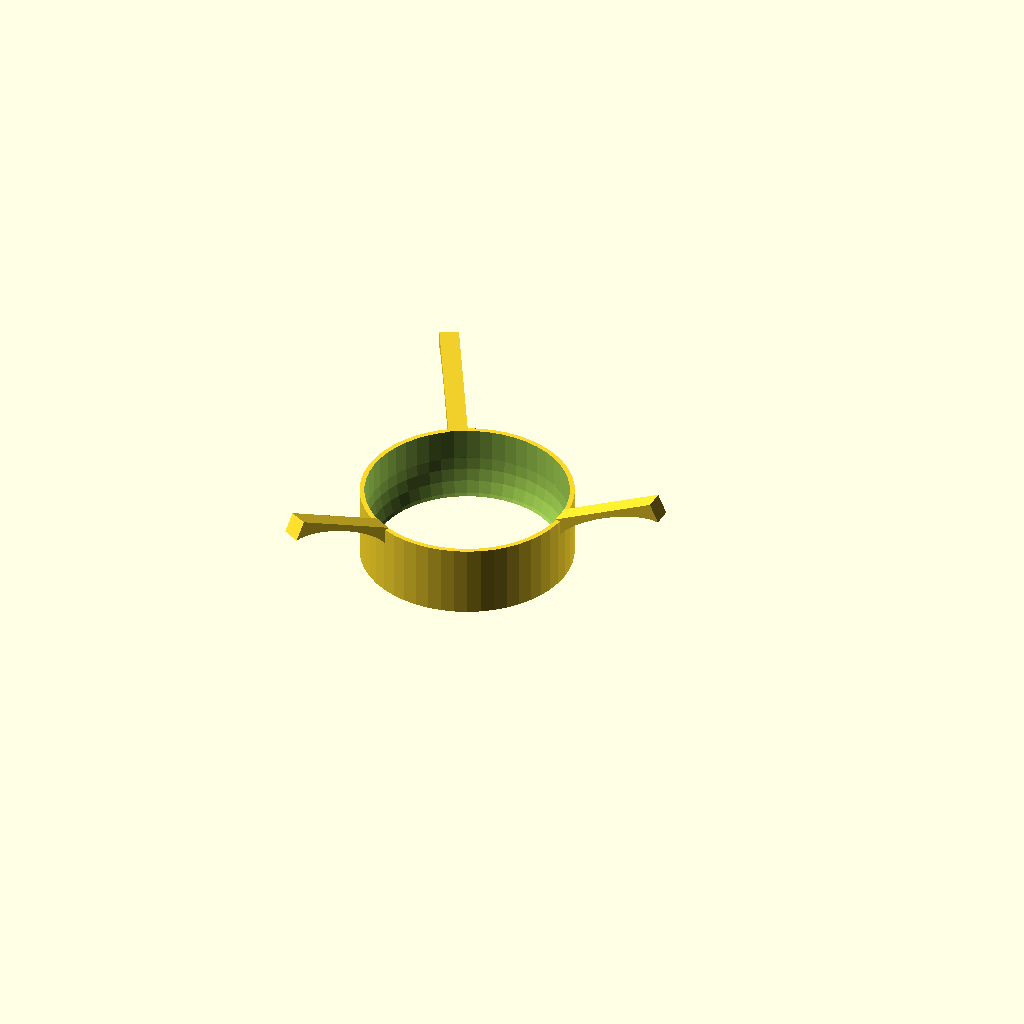
Cell 1 — every parameter at its default value.
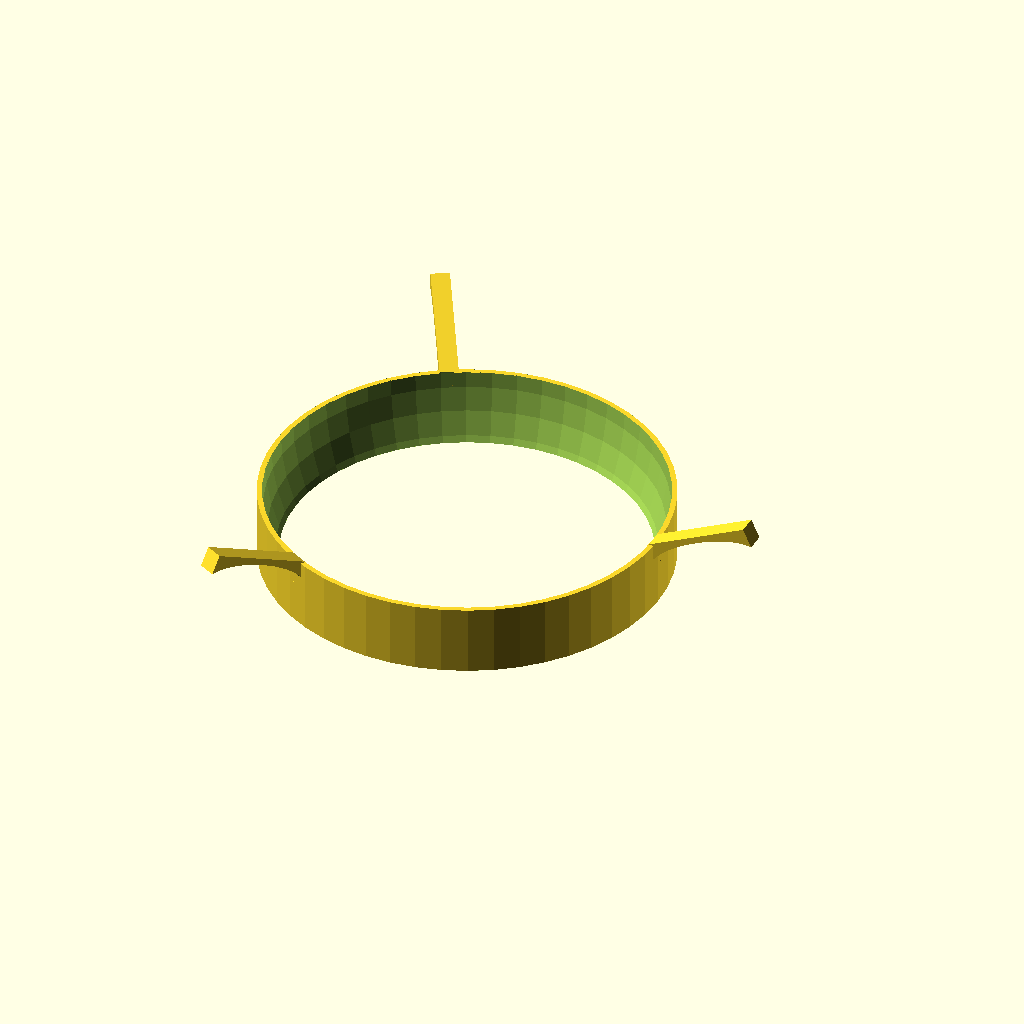
Cell 2 — AVOCADO_RADIUS set to 42, the other parameters unchanged.
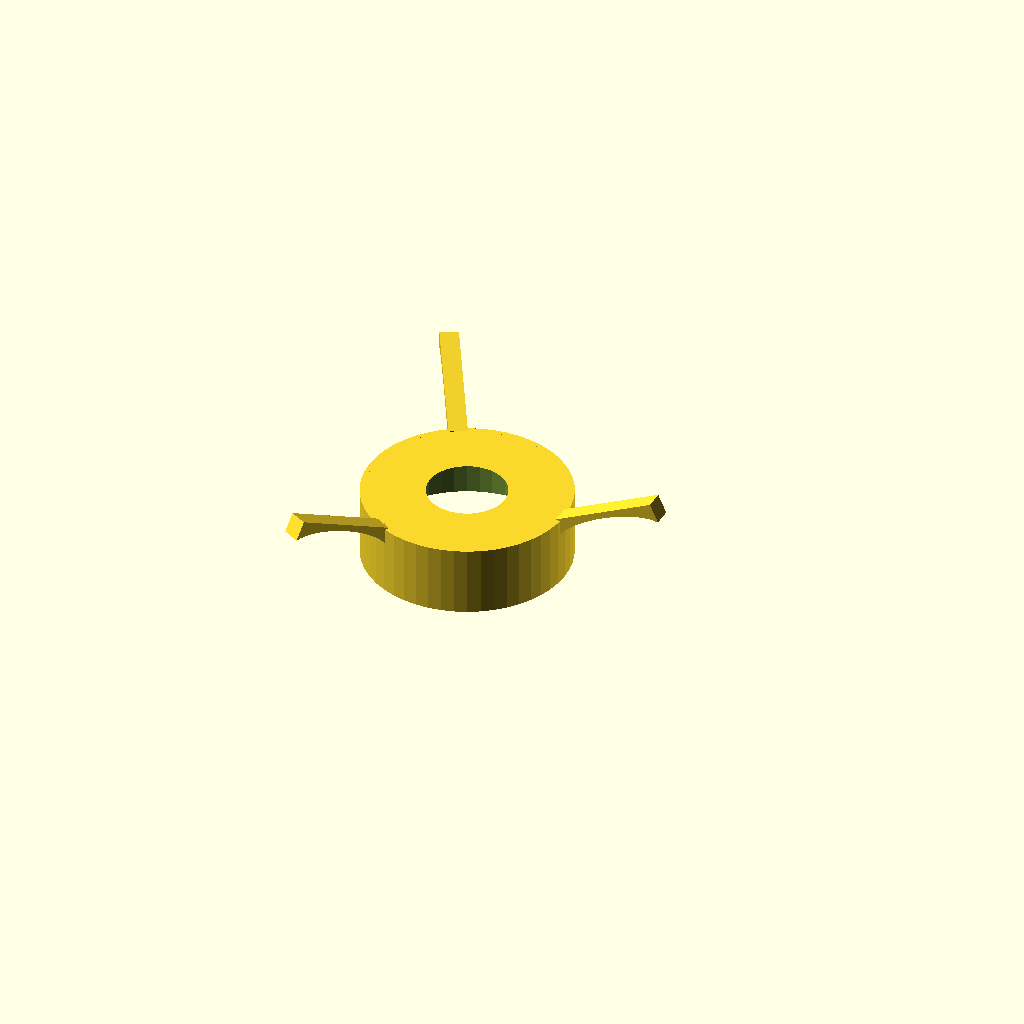
Cell 3 — PERCENT_UNDERWATER set to 0.6, the other parameters unchanged.
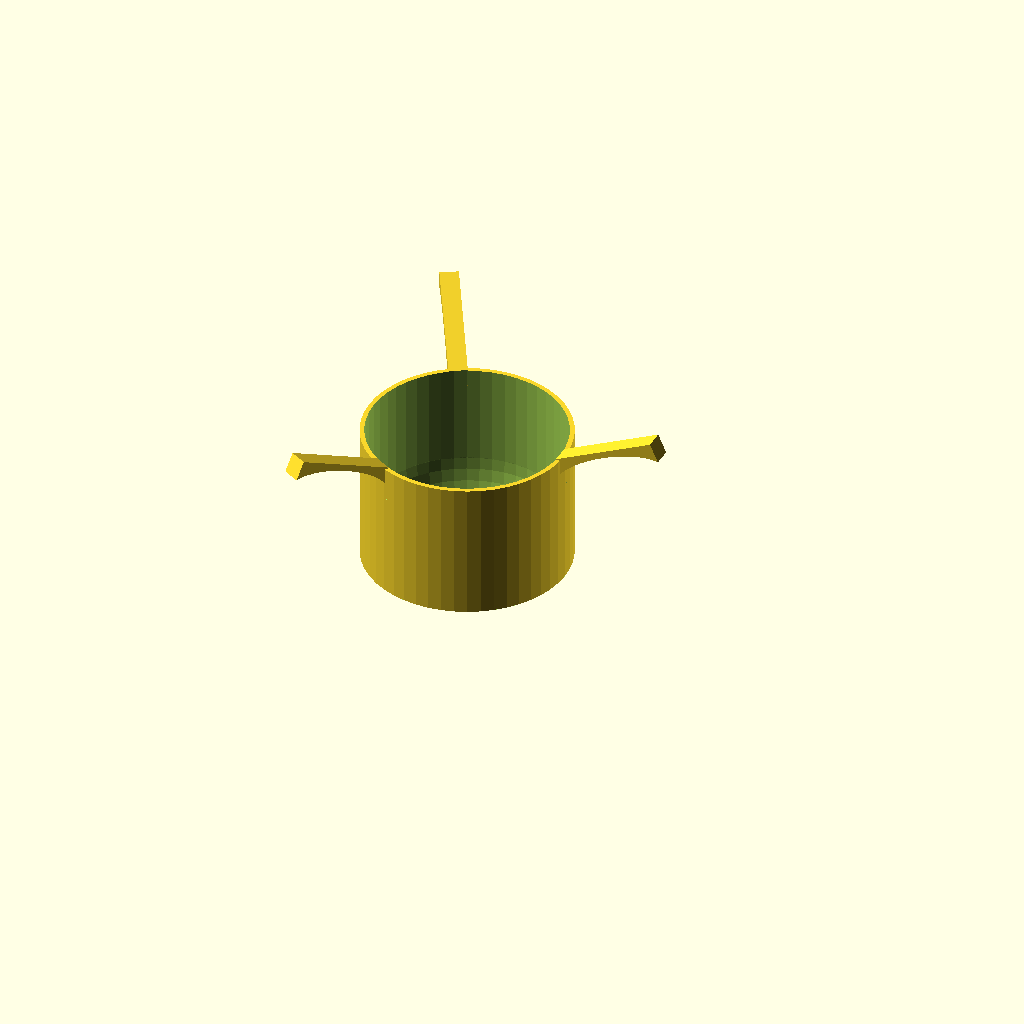
Cell 4 — DISK_HEIGHT set to 30, the other parameters unchanged.
All cells are drawn from one camera (rotation 55°, 0°, 25°, orthographic, colour scheme Cornfield), so only the parameter changes between them.
The OpenSCAD source (inputs/thingiverse/thing-2150198/files/avocado.scad):
$fn = 50;

// Avocado holder params
AVOCADO_RADIUS =      21;
PERCENT_UNDERWATER =  0.3; // Must be <= 0.5, otherwise avocado will pass through
DISK_RADIUS =         AVOCADO_RADIUS + 1;
DISK_HEIGHT =         15;

// Branches params
BRANCH_THICKNESS_MAX =  6;
BRANCH_WIDTH =          4;
BRANCH_LENGTH =         25;
NB_BRANCHES =           3;

module avocado_holder() {
  difference() {
    sphere_center = AVOCADO_RADIUS - (PERCENT_UNDERWATER * AVOCADO_RADIUS * 2);

    // Main cylinder
    cylinder(r=DISK_RADIUS, h=DISK_HEIGHT);
    // Extruding cylinder, only usefull for thick disks
    translate([0,0,sphere_center]) cylinder(r=AVOCADO_RADIUS, h=DISK_HEIGHT);
    // Inside sphere for a smooth holding
    translate([0,0, sphere_center]) sphere(AVOCADO_RADIUS);
  }
}

module branch(length, width, thickness_max) {
  difference() {
    // Branch body
    translate([0,-width/2,0])
      cube([length, width, thickness_max]);

    // Extruding cylinder
    translate([length/2,width/2+1,0]) rotate([90,0,0])
      scale([BRANCH_LENGTH/2+1,thickness_max/1.3,1]) cylinder(r=1, h=width+2);
  }
}

avocado_holder();

// Populate branches
for (num_branch = [0:NB_BRANCHES - 1]) {
  difference() {
    rotate([0,0,num_branch * (360 / NB_BRANCHES)]) {
      translate([DISK_RADIUS, 0, DISK_HEIGHT-BRANCH_THICKNESS_MAX])
        rotate([0,-25,0])
          branch(BRANCH_LENGTH, BRANCH_WIDTH, BRANCH_THICKNESS_MAX);
    }
    cylinder(r=DISK_RADIUS, h=DISK_HEIGHT);
    cylinder(r=AVOCADO_RADIUS, h=DISK_HEIGHT+BRANCH_LENGTH);
  }
}
Parameter table extracted from the source (name, type, default, range or options):
AVOCADO_RADIUS: number, default 21
PERCENT_UNDERWATER: number, default 0.3
DISK_HEIGHT: number, default 15
BRANCH_THICKNESS_MAX: number, default 6
BRANCH_WIDTH: number, default 4
BRANCH_LENGTH: number, default 25
NB_BRANCHES: number, default 3
